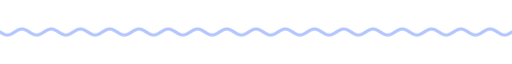
t = 0.00 s
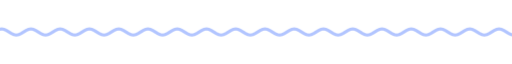
t = 1.67 s
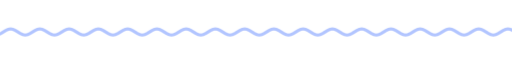
t = 3.33 s
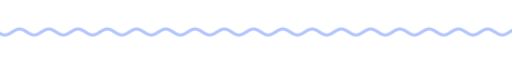
t = 5.00 s
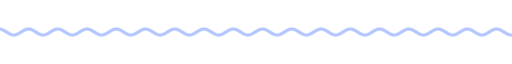
t = 6.67 s
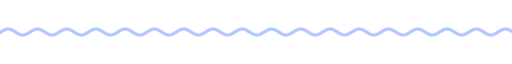
t = 8.33 s

The animated SVG that drew these frames (rendered in a browser with its animation timeline set to each time). Animation: 9 CSS @keyframes rules; frames cover the first 8.33 s, repeats indefinitely.

<svg xmlns="http://www.w3.org/2000/svg" xmlns:xlink="http://www.w3.org/1999/xlink" width="840" height="28" viewBox="0 0 840 28" role="img" aria-label="divider"><title>divider</title><style>text{font-family:G,R,'Google Sans','Segoe UI',Roboto,sans-serif;font-variation-settings:'ROND' 100}
.up{animation:up .8s cubic-bezier(.05,.7,.1,1) both}
.pop{transform-box:fill-box;transform-origin:center;animation:pop .6s cubic-bezier(.34,1.56,.64,1) both}
.fade{animation:fade .9s ease both}
.spin{transform-box:fill-box;transform-origin:center;animation:spin 40s linear infinite}
.spin-r{transform-box:fill-box;transform-origin:center;animation:spin 28s linear infinite reverse}
.bob{transform-box:fill-box;transform-origin:center;animation:bob 7s ease-in-out infinite}
.grow{transform-box:fill-box;transform-origin:left center;animation:grow 1.1s cubic-bezier(.2,0,0,1) both}
.wght{animation:wght 1.6s cubic-bezier(.2,0,0,1) .2s both}
.wave{animation:wave 2.4s linear infinite}
.blink{animation:blink 1s step-end infinite}
@keyframes blink{50%{opacity:0}}
@keyframes up{from{opacity:0;transform:translateY(14px)}to{opacity:1;transform:none}}
@keyframes pop{from{opacity:0;transform:scale(.6)}to{opacity:1;transform:scale(1)}}
@keyframes fade{from{opacity:0}to{opacity:1}}
@keyframes spin{to{transform:rotate(360deg)}}
@keyframes bob{0%,100%{transform:translateY(0) rotate(0)}50%{transform:translateY(-10px) rotate(12deg)}}
@keyframes grow{from{transform:scaleX(0)}to{transform:scaleX(1)}}
@keyframes wght{from{font-variation-settings:'ROND' 100,'wght' 400}to{font-variation-settings:'ROND' 100,'wght' 760}}
@keyframes wave{from{transform:translateX(0)}to{transform:translateX(-48px)}}
@media (prefers-reduced-motion:reduce){*{animation:none!important}}</style><clipPath id="w"><rect x="0" y="0" width="840" height="28"/></clipPath><g clip-path="url(#w)"><path class="wave" d="M0 14.0 L4 16.5 L8 18.3 L12 19.0 L16 18.3 L20 16.5 L24 14.0 L28 11.5 L32 9.7 L36 9.0 L40 9.7 L44 11.5 L48 14.0 L52 16.5 L56 18.3 L60 19.0 L64 18.3 L68 16.5 L72 14.0 L76 11.5 L80 9.7 L84 9.0 L88 9.7 L92 11.5 L96 14.0 L100 16.5 L104 18.3 L108 19.0 L112 18.3 L116 16.5 L120 14.0 L124 11.5 L128 9.7 L132 9.0 L136 9.7 L140 11.5 L144 14.0 L148 16.5 L152 18.3 L156 19.0 L160 18.3 L164 16.5 L168 14.0 L172 11.5 L176 9.7 L180 9.0 L184 9.7 L188 11.5 L192 14.0 L196 16.5 L200 18.3 L204 19.0 L208 18.3 L212 16.5 L216 14.0 L220 11.5 L224 9.7 L228 9.0 L232 9.7 L236 11.5 L240 14.0 L244 16.5 L248 18.3 L252 19.0 L256 18.3 L260 16.5 L264 14.0 L268 11.5 L272 9.7 L276 9.0 L280 9.7 L284 11.5 L288 14.0 L292 16.5 L296 18.3 L300 19.0 L304 18.3 L308 16.5 L312 14.0 L316 11.5 L320 9.7 L324 9.0 L328 9.7 L332 11.5 L336 14.0 L340 16.5 L344 18.3 L348 19.0 L352 18.3 L356 16.5 L360 14.0 L364 11.5 L368 9.7 L372 9.0 L376 9.7 L380 11.5 L384 14.0 L388 16.5 L392 18.3 L396 19.0 L400 18.3 L404 16.5 L408 14.0 L412 11.5 L416 9.7 L420 9.0 L424 9.7 L428 11.5 L432 14.0 L436 16.5 L440 18.3 L444 19.0 L448 18.3 L452 16.5 L456 14.0 L460 11.5 L464 9.7 L468 9.0 L472 9.7 L476 11.5 L480 14.0 L484 16.5 L488 18.3 L492 19.0 L496 18.3 L500 16.5 L504 14.0 L508 11.5 L512 9.7 L516 9.0 L520 9.7 L524 11.5 L528 14.0 L532 16.5 L536 18.3 L540 19.0 L544 18.3 L548 16.5 L552 14.0 L556 11.5 L560 9.7 L564 9.0 L568 9.7 L572 11.5 L576 14.0 L580 16.5 L584 18.3 L588 19.0 L592 18.3 L596 16.5 L600 14.0 L604 11.5 L608 9.7 L612 9.0 L616 9.7 L620 11.5 L624 14.0 L628 16.5 L632 18.3 L636 19.0 L640 18.3 L644 16.5 L648 14.0 L652 11.5 L656 9.7 L660 9.0 L664 9.7 L668 11.5 L672 14.0 L676 16.5 L680 18.3 L684 19.0 L688 18.3 L692 16.5 L696 14.0 L700 11.5 L704 9.7 L708 9.0 L712 9.7 L716 11.5 L720 14.0 L724 16.5 L728 18.3 L732 19.0 L736 18.3 L740 16.5 L744 14.0 L748 11.5 L752 9.7 L756 9.0 L760 9.7 L764 11.5 L768 14.0 L772 16.5 L776 18.3 L780 19.0 L784 18.3 L788 16.5 L792 14.0 L796 11.5 L800 9.7 L804 9.0 L808 9.7 L812 11.5 L816 14.0 L820 16.5 L824 18.3 L828 19.0 L832 18.3 L836 16.5 L840 14.0 L844 11.5 L848 9.7 L852 9.0 L856 9.7 L860 11.5 L864 14.0 L868 16.5 L872 18.3 L876 19.0 L880 18.3 L884 16.5 L888 14.0 L892 11.5 L896 9.7 L900 9.0 L904 9.7 L908 11.5 L912 14.0 L916 16.5 L920 18.3 L924 19.0 L928 18.3 L932 16.5 L936 14.0" fill="none" stroke="#b2c5ff" stroke-width="5" stroke-linecap="round"/></g></svg>
